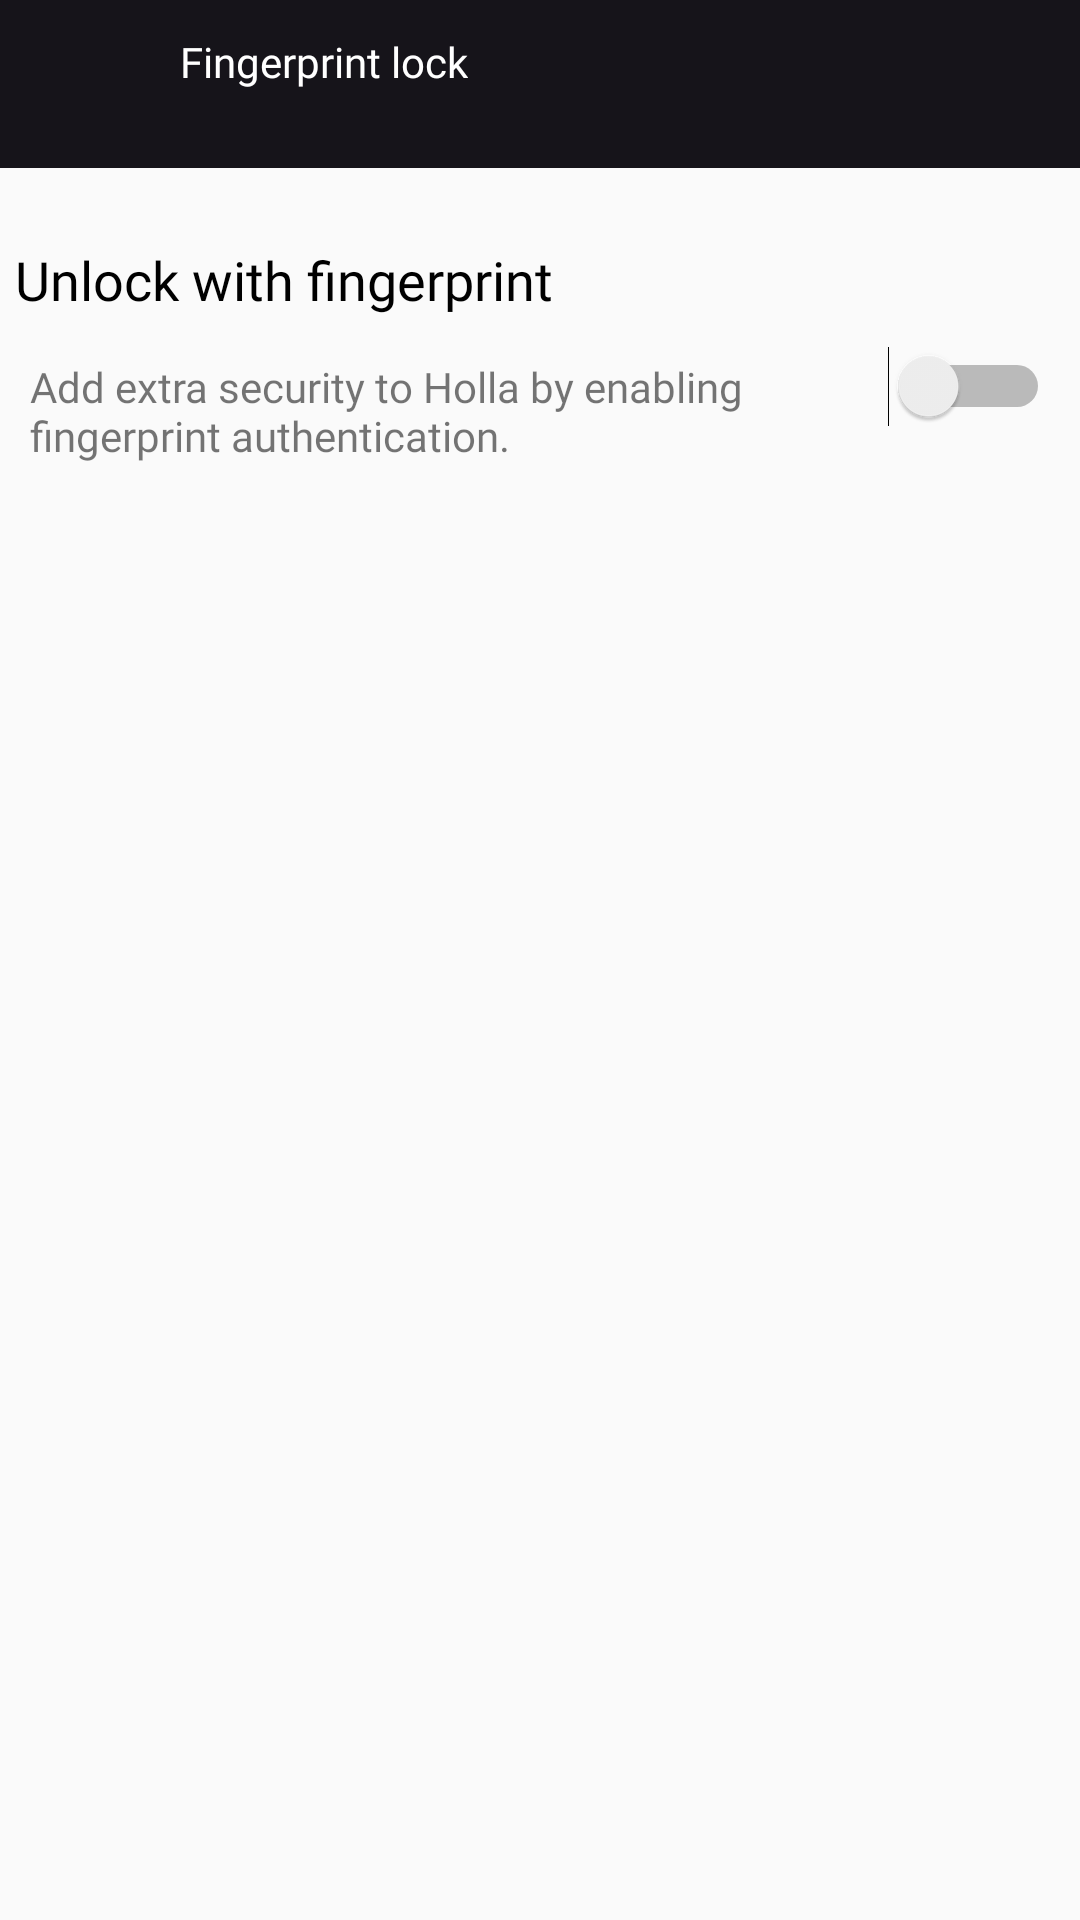

Layout XML and referenced resources for this Android screen:
<!-- AndroidManifest.xml: application theme AppTheme -->
<!-- res/layout/activity_fingerprint_lock.xml -->
<?xml version="1.0" encoding="utf-8"?>
<LinearLayout xmlns:android="http://schemas.android.com/apk/res/android"
    xmlns:tools="http://schemas.android.com/tools"
    android:layout_width="match_parent"
    android:layout_height="match_parent"
    android:orientation="vertical">

    <androidx.appcompat.widget.Toolbar
        android:id="@+id/tbVerify"
        android:layout_width="match_parent"
        android:layout_height="wrap_content"
        android:background="@color/colorPrimary"
        android:minHeight="?attr/actionBarSize"
      >


        <LinearLayout
            android:layout_width="match_parent"
            android:layout_height="wrap_content"
            android:layout_marginLeft="10dp"
            android:layout_marginRight="10dp"
            android:layout_weight="1"
            android:orientation="horizontal"
            android:paddingBottom="10dp">

                <ImageView
                    android:layout_width="24dp"
                    android:layout_height="24dp"
                    android:src="@drawable/ic_keyboard_backspace_black_24dp"
                    android:id="@+id/back"
                    android:layout_gravity="left"
                    android:layout_marginStart="0dp"
                    android:layout_marginLeft="3dp" />


            <TextView
                android:id="@+id/toolbar_title" android:layout_width="wrap_content"
                android:layout_height="wrap_content"
                android:fontFamily="@font/avenir"
                android:text="Fingerprint lock"
                android:gravity="center"
                android:layout_marginLeft="20dp"
                android:textColor="@android:color/white"
                tools:layout_editor_absoluteX="107dp"
                tools:layout_editor_absoluteY="15dp" />


        </LinearLayout>

    </androidx.appcompat.widget.Toolbar>
    <LinearLayout
        android:layout_width="match_parent"
        android:layout_height="match_parent"
        android:layout_margin="5dp"
        android:orientation="vertical">
        <TextView
            android:id="@+id/unlockTxt"
            android:layout_width="match_parent"
            android:layout_height="wrap_content"
            android:layout_gravity="center"
            android:textColor="@color/colorBlack"
            android:layout_marginTop="20dp"
            android:fontFamily="@font/avenir"
            android:text="Unlock with fingerprint"
            android:textSize="18dp" />
        <LinearLayout
            android:layout_width="match_parent"
            android:layout_height="match_parent"
            android:orientation="horizontal"
            android:layout_margin="5dp"
            android:weightSum="1">
        <TextView
            android:id="@+id/fingerprintTxt"
            android:layout_width="0dp"
            android:layout_weight="0.8"
            android:layout_height="wrap_content"
            android:layout_marginTop="5dp"
            android:fontFamily="@font/avenir"
            android:text="Add extra security to Holla by enabling fingerprint authentication."
            />

            <Switch
                android:layout_width="0dp"
                android:layout_weight="0.2"
                android:id="@+id/switch_fingerprint"
                android:layout_height="wrap_content"
                android:layout_marginTop="5dp"
                />
        </LinearLayout>
   <View
       android:layout_width="match_parent"
       android:layout_height="0.1dp"
       android:layout_marginTop="20dp"
       android:background="@color/colorPrimary"
       ></View>

    </LinearLayout>
</LinearLayout>
<!-- resources referenced by this layout -->
<resources>
  <color name="colorBlack">#000</color>
  <color name="colorPrimary">#16141A</color>
  <style name="AppTheme" parent="Theme.AppCompat.Light.NoActionBar">
          
          <item name="colorPrimary">@color/colorPrimary</item>
          <item name="colorPrimaryDark">@color/colorPrimaryDark</item>
          <item name="colorAccent">@color/colorAccent</item>
      </style>
  <color name="colorPrimaryDark">#16141A</color>
  <color name="colorAccent">@color/colorDarkPurple</color>
  <color name="colorDarkPurple">#4E3184</color>
</resources>
